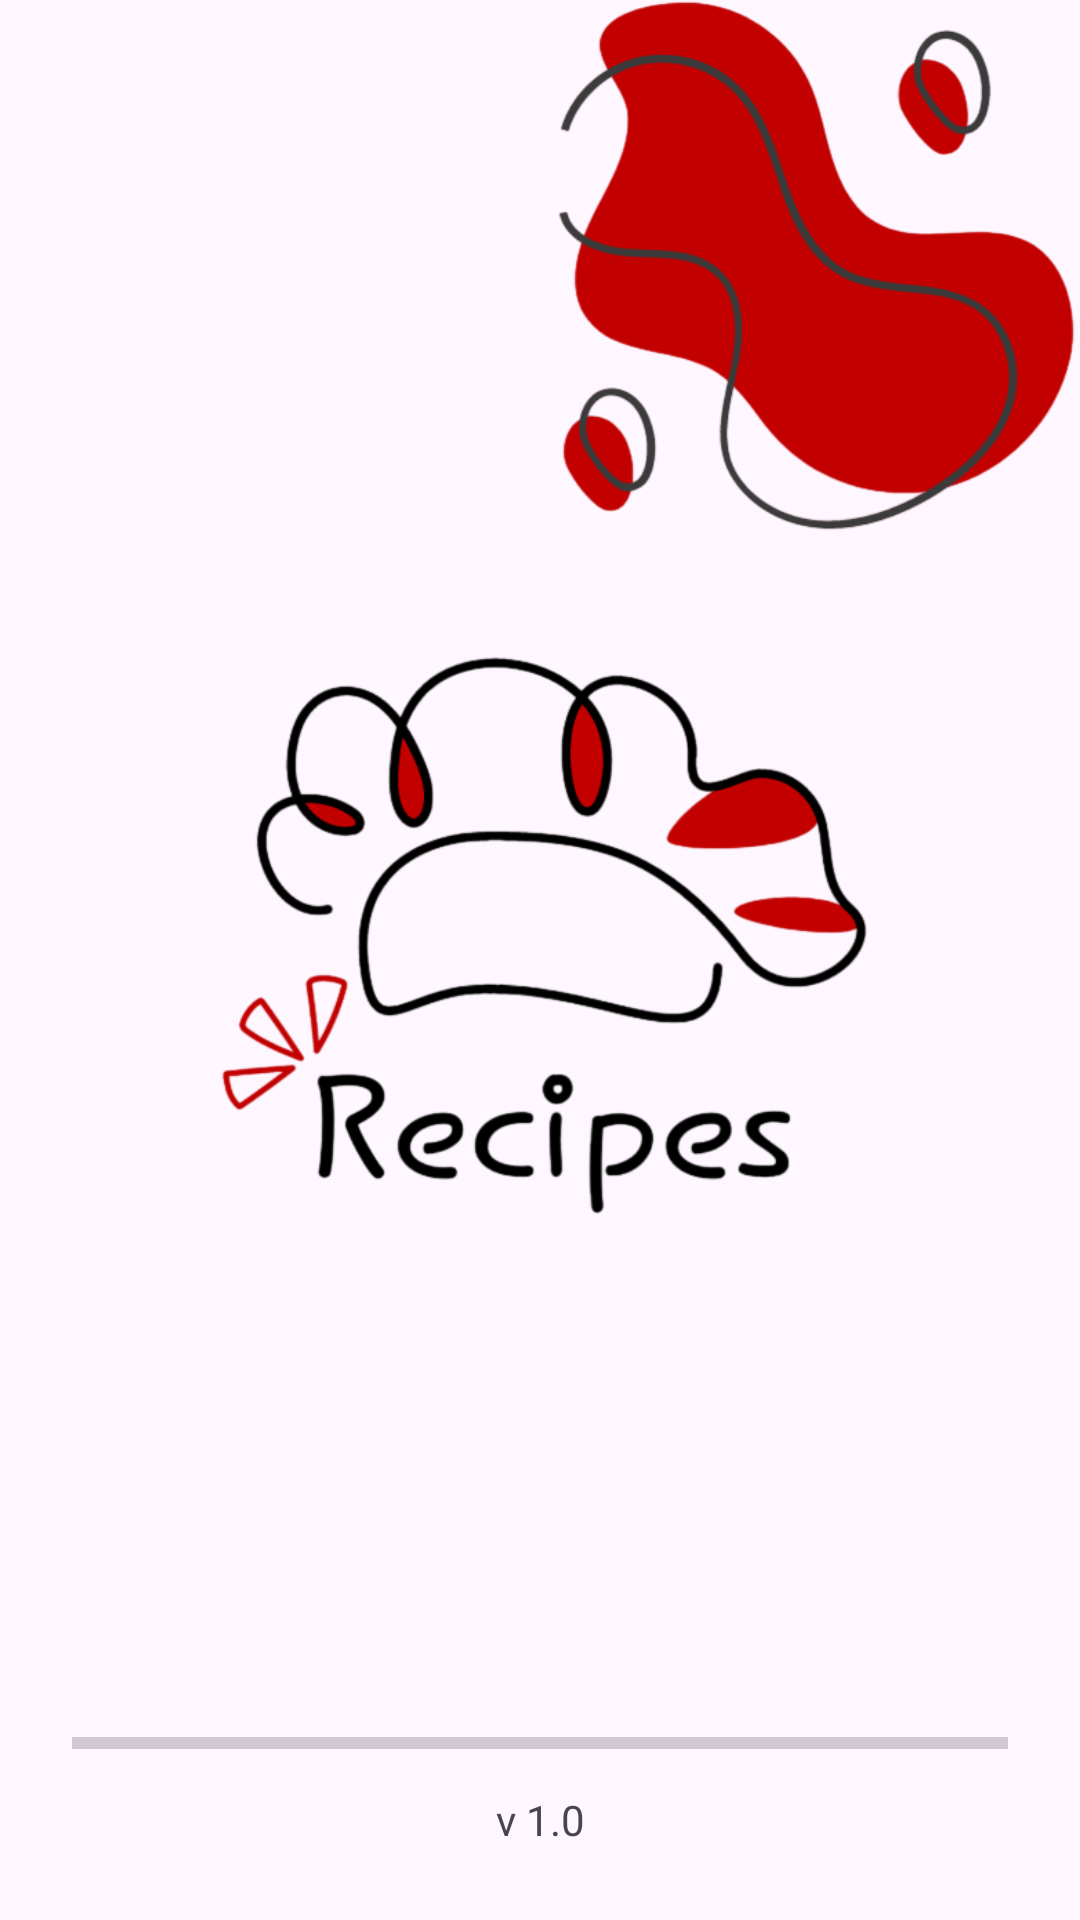

This screen was rendered from an Android layout file. Write that file and the resources it references.
<!-- AndroidManifest.xml: application theme Theme.RECIPES -->
<!-- res/layout/activity_splash.xml -->
<?xml version="1.0" encoding="utf-8"?>
<androidx.constraintlayout.widget.ConstraintLayout xmlns:android="http://schemas.android.com/apk/res/android"
    xmlns:app="http://schemas.android.com/apk/res-auto"
    xmlns:tools="http://schemas.android.com/tools"
    android:layout_width="match_parent"
    android:layout_height="match_parent"
    tools:context=".SplashActivity">

    <ImageView
        android:id="@+id/imageView"
        android:layout_width="230dp"
        android:layout_height="230dp"
        android:contentDescription="@string/splash_blob"
        android:scaleType="centerCrop"
        android:src="@drawable/blob"
        app:layout_constraintEnd_toEndOf="parent"
        app:layout_constraintHorizontal_bias="1.0"
        app:layout_constraintStart_toStartOf="parent"
        app:layout_constraintTop_toTopOf="parent" />

    <ImageView
        android:id="@+id/tv_title"
        android:layout_width="230dp"
        android:layout_height="230dp"
        android:src="@drawable/logo"
        app:layout_constraintBottom_toBottomOf="parent"
        app:layout_constraintEnd_toEndOf="parent"
        app:layout_constraintHorizontal_bias="0.5"
        app:layout_constraintStart_toStartOf="parent"
        app:layout_constraintTop_toTopOf="parent"
        app:layout_constraintVertical_bias="0.5" />

    <TextView
        android:id="@+id/tv_version"
        android:layout_width="wrap_content"
        android:layout_height="wrap_content"
        android:layout_marginBottom="24dp"
        android:text="v 1.0"
        app:layout_constraintBottom_toBottomOf="parent"
        app:layout_constraintEnd_toEndOf="parent"
        app:layout_constraintStart_toStartOf="parent" />

    <ProgressBar
        android:id="@+id/progressBar"
        style="?android:attr/progressBarStyleHorizontal"
        android:layout_width="0dp"
        android:layout_height="wrap_content"
        android:layout_marginStart="24dp"
        android:layout_marginEnd="24dp"
        android:layout_marginBottom="8dp"
        app:layout_constraintBottom_toTopOf="@+id/tv_version"
        app:layout_constraintEnd_toEndOf="parent"
        app:layout_constraintStart_toStartOf="parent" />
</androidx.constraintlayout.widget.ConstraintLayout>
<!-- resources referenced by this layout -->
<resources>
  <!-- drawable blob: png bitmap (drawable, 52365 bytes) -->
  <!-- drawable logo: png bitmap (drawable, 93776 bytes) -->
  <string name="splash_blob">splash_blob</string>
  <style name="Theme.RECIPES" parent="Base.Theme.RECIPES" />
  <style name="Base.Theme.RECIPES" parent="Theme.Material3.DayNight.NoActionBar">
          
          <item name="colorPrimary">@color/primary</item>
          <item name="android:colorPrimaryDark">@color/primary</item>
          <item name="colorOnPrimary">@color/white</item>
          <item name="colorSecondary">@color/accent</item>
          <item name="android:statusBarColor">@color/primaryDark</item>
          
      </style>
  <color name="primary">#C20000</color>
  <color name="white">#FFFFFFFF</color>
  <color name="accent">#C20000</color>
  <color name="primaryDark">#C20000</color>
</resources>
